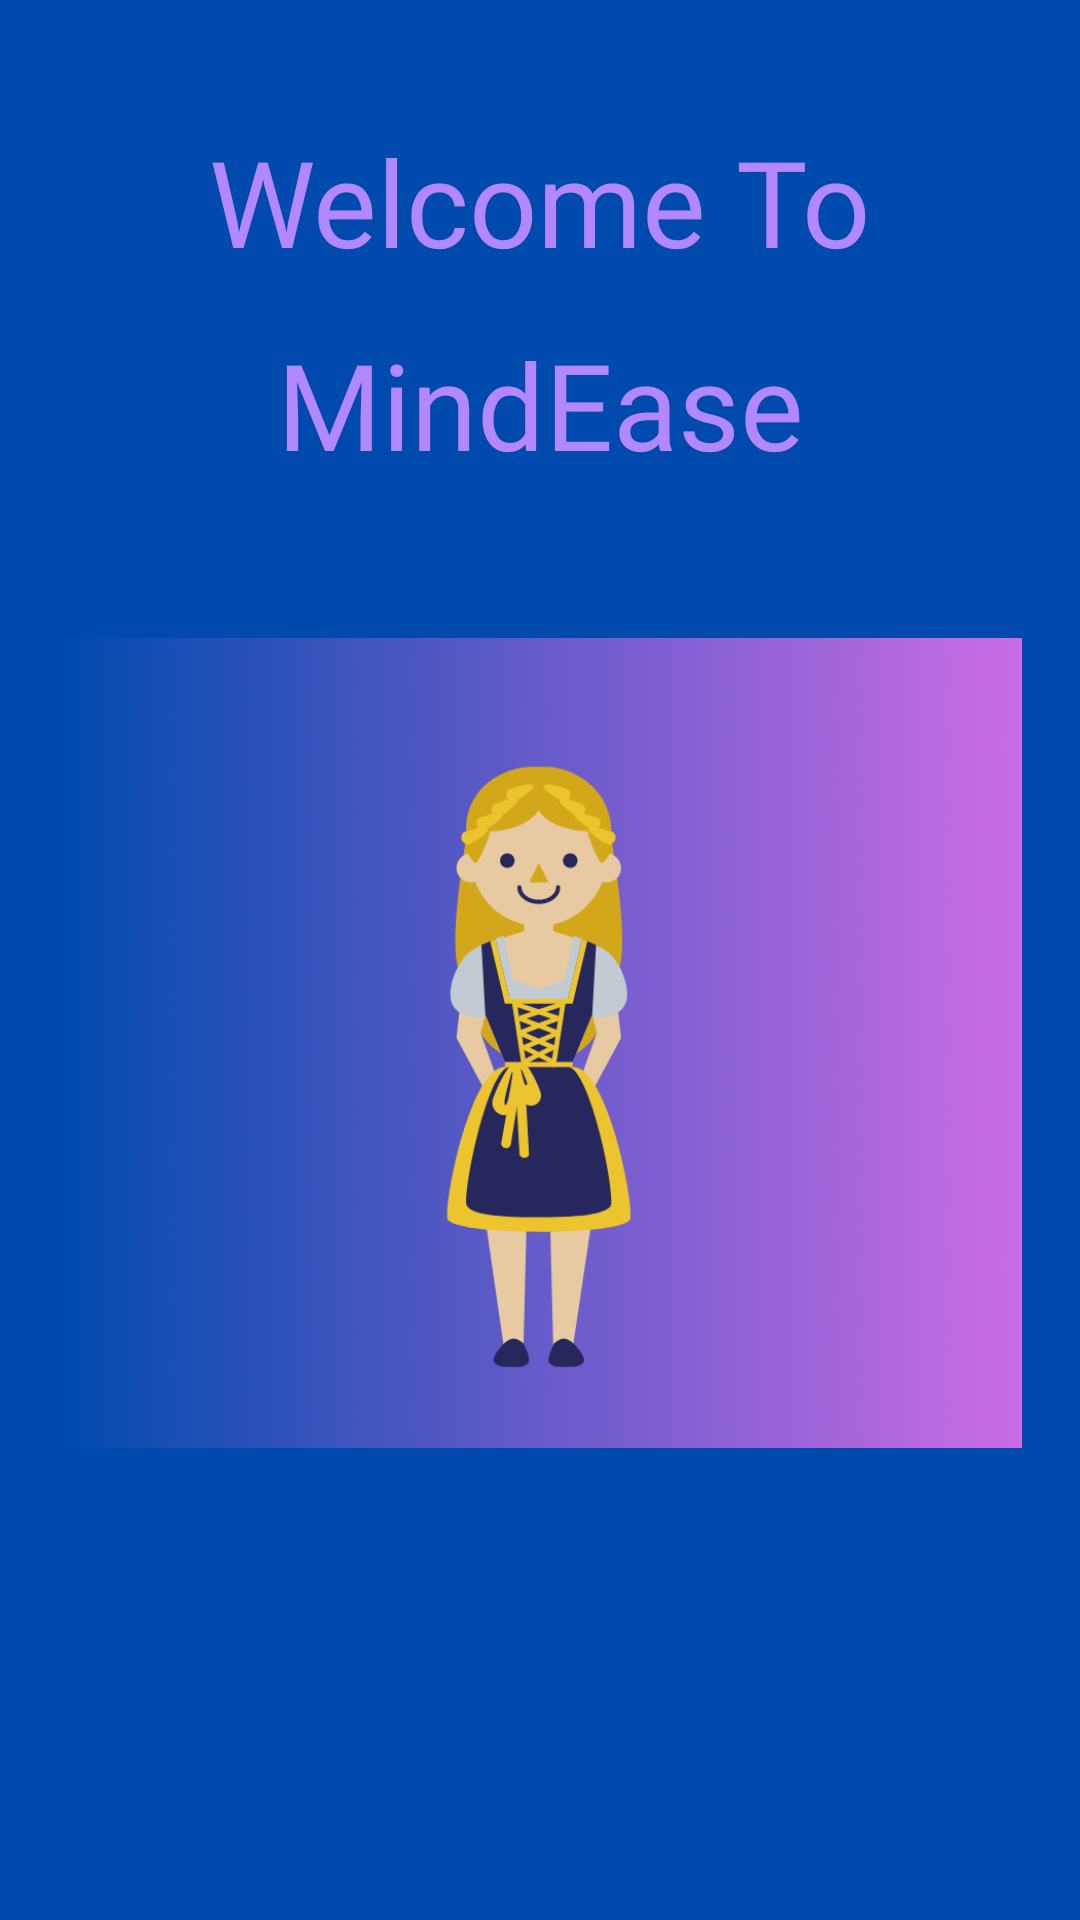

Reconstruct the res/layout file that produces this screen, plus the resources it refers to.
<!-- AndroidManifest.xml: application theme Theme.MindEase -->
<!-- res/layout/activity_splash_screen.xml -->
<?xml version="1.0" encoding="utf-8"?>
<androidx.constraintlayout.widget.ConstraintLayout xmlns:android="http://schemas.android.com/apk/res/android"
    xmlns:app="http://schemas.android.com/apk/res-auto"
    xmlns:tools="http://schemas.android.com/tools"
    android:layout_width="match_parent"
    android:layout_height="match_parent"
    android:background="#004aad"
    tools:context=".ui.SplashScreen">

    <TextView
        android:layout_width="wrap_content"
        android:layout_height="wrap_content"
        android:fontFamily="@font/bukhari_script"
        android:text="@string/splash_screen_text2"
        android:textColor="#B388FF"
        android:textSize="40sp"
        app:layout_constraintBottom_toTopOf="@+id/imageView"
        app:layout_constraintEnd_toEndOf="parent"
        app:layout_constraintStart_toStartOf="parent"
        app:layout_constraintTop_toTopOf="parent"
        app:layout_constraintVertical_bias="0.289" />

    <TextView
        android:layout_width="wrap_content"
        android:layout_height="wrap_content"
        android:fontFamily="@font/bukhari_script"
        android:text="@string/splash_screen_text"
        android:textColor="#B388FF"
        android:textSize="40sp"
        app:layout_constraintBottom_toTopOf="@+id/imageView"
        app:layout_constraintEnd_toEndOf="parent"
        app:layout_constraintStart_toStartOf="parent"
        app:layout_constraintTop_toTopOf="parent"
        app:layout_constraintVertical_bias="0.774" />



    <ImageView
        android:id="@+id/imageView"
        android:layout_width="322dp"
        android:layout_height="310dp"
        android:contentDescription="@string/app_name"
        app:layout_constraintBottom_toBottomOf="parent"
        app:layout_constraintEnd_toEndOf="parent"
        app:layout_constraintHorizontal_bias="0.494"
        app:layout_constraintStart_toStartOf="parent"
        app:layout_constraintTop_toTopOf="parent"
        app:layout_constraintVertical_bias="0.584"
        app:srcCompat="@drawable/healthy" />

</androidx.constraintlayout.widget.ConstraintLayout>
<!-- resources referenced by this layout -->
<resources>
  <!-- drawable healthy: png bitmap (drawable, 253176 bytes) -->
  <string name="app_name">MindEase</string>
  <string name="splash_screen_text">MindEase</string>
  <string name="splash_screen_text2">Welcome To</string>
  <style name="Theme.MindEase" parent="Theme.MaterialComponents.DayNight.NoActionBar">
          
          <item name="colorPrimary">@color/purple_500</item>
          <item name="colorPrimaryVariant">@color/purple_700</item>
          <item name="colorOnPrimary">@color/white</item>
          
          <item name="colorSecondary">@color/teal_200</item>
          <item name="colorSecondaryVariant">@color/teal_700</item>
          <item name="colorOnSecondary">@color/black</item>
          
          <item name="android:statusBarColor">?attr/colorPrimaryVariant</item>
          
      </style>
  <color name="purple_500">#FF6200EE</color>
  <color name="purple_700">#FF3700B3</color>
  <color name="white">#FFFFFFFF</color>
  <color name="teal_200">#FF03DAC5</color>
  <color name="teal_700">#FF018786</color>
  <color name="black">#FF000000</color>
</resources>
